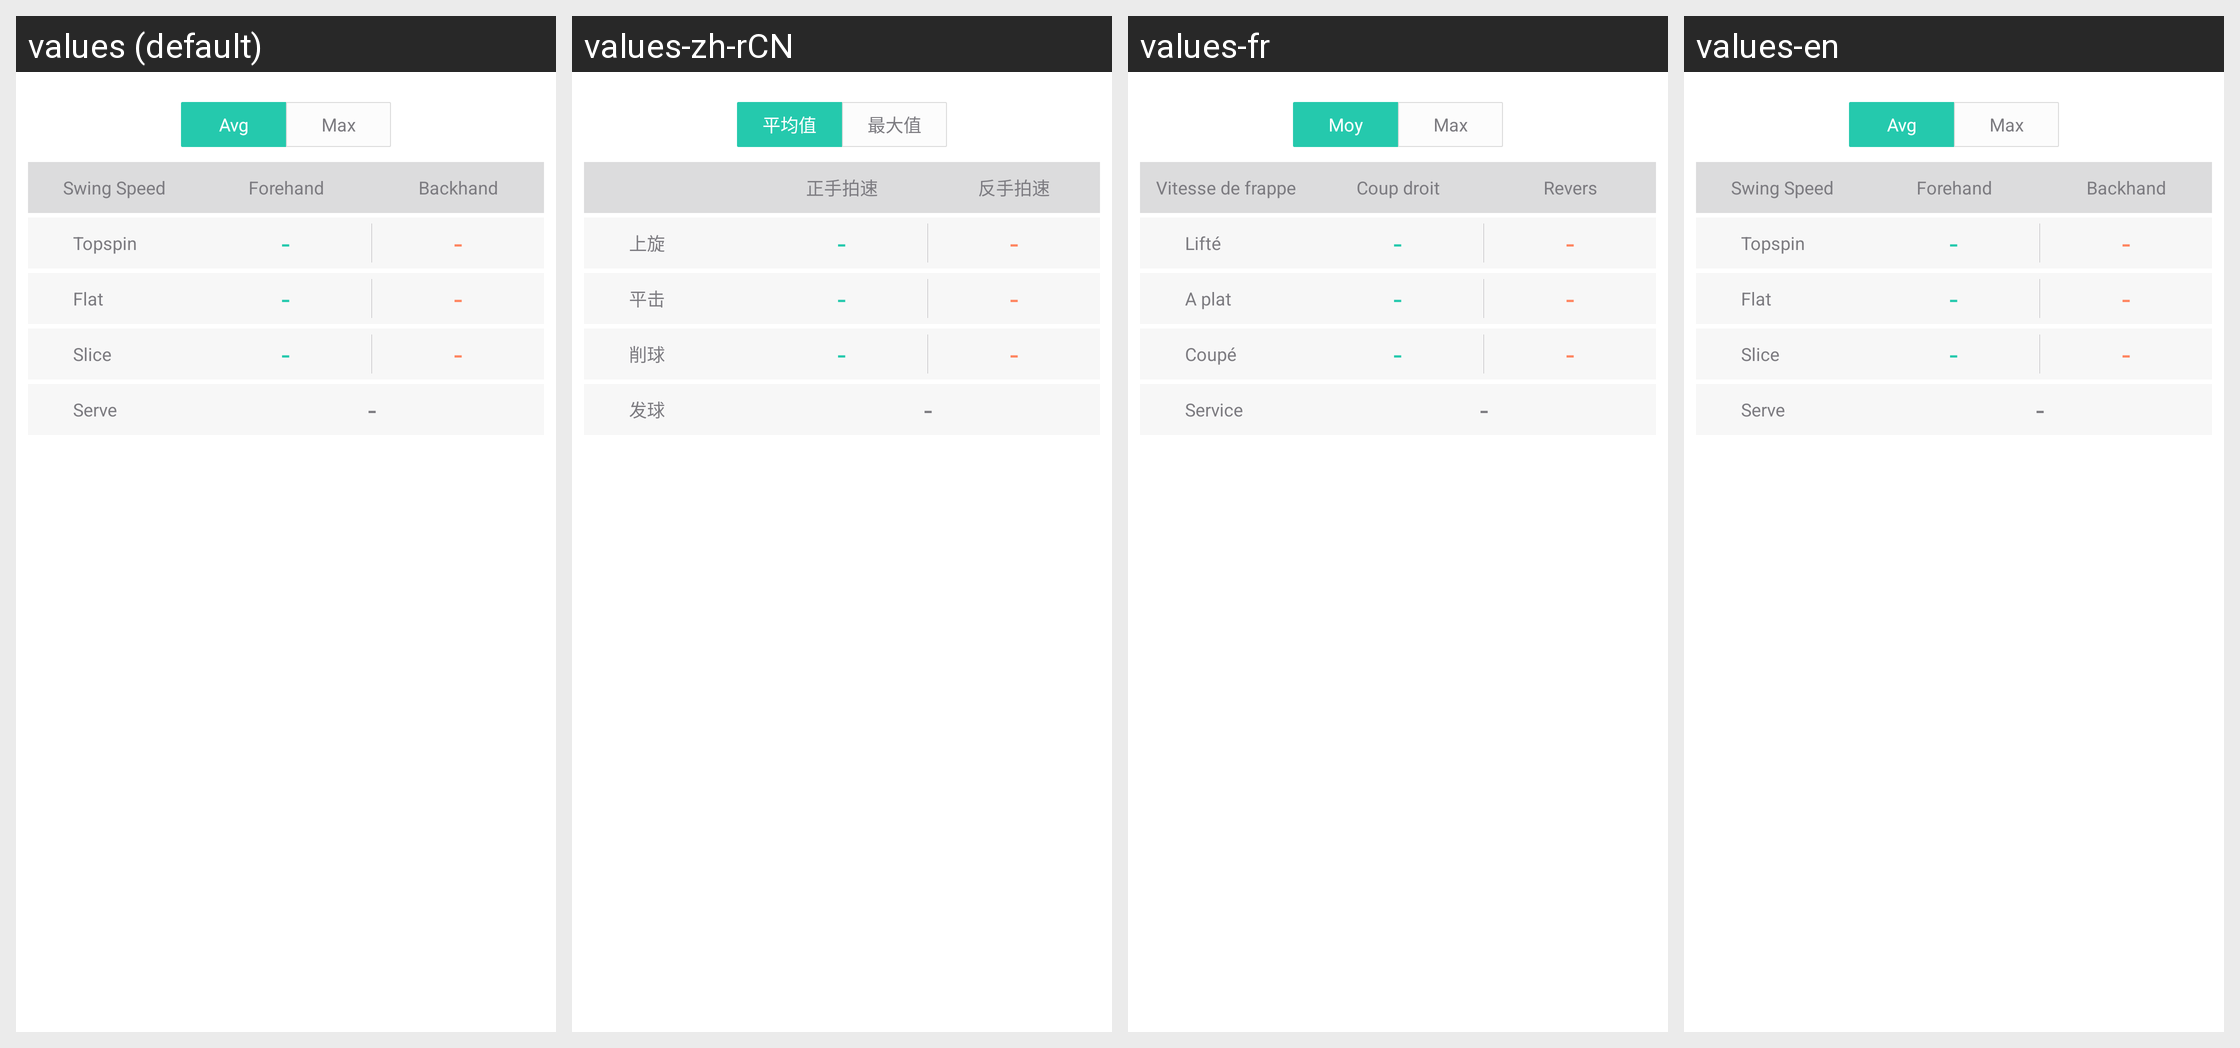

Translations of the strings shown on this Android screen, per locale in the grid:
Android screen res/layout/layout_sport_detail_analysis_data.xml rendered under 4 locales, left to right: values (default), values-zh-rCN, values-fr, values-en. Device: Nexus 5 (rendered at 1080×1920; each locale shown at half size, 540×960, under a caption strip naming it); theme AppTheme.
Other locales in the repository, not shown: values-cs, values-da, values-de, values-el, values-es, values-fi, values-hu, values-it, values-ja, values-ko, values-nl, values-pl, values-pt, values-ru, values-sk, values-sv, values-th, values-tr, values-uk, values-vi, values-zh, values-zh-rTW.
Strings drawn on this screen, with the default value and each locale's value (text and hints the layout hard-codes, and strings that could not be matched under every locale, appear in the picture but are not listed):

avergae_sport_detail
  values: Avg
  values-zh-rCN: 平均值
  values-fr: Moy
  values-en: Avg  [not translated; the default value is used]

max_sport_detail
  values: Max
  values-zh-rCN: 最大值
  values-fr: Max
  values-en: Max  [not translated; the default value is used]

front_hand
  values: Forehand
  values-zh-rCN: 正手拍速
  values-fr: Coup droit
  values-en: Forehand  [not translated; the default value is used]

back_hand
  values: Backhand
  values-zh-rCN: 反手拍速
  values-fr: Revers
  values-en: Backhand  [not translated; the default value is used]

Real_type_text5
  values: Topspin
  values-zh-rCN: 上旋
  values-fr: Lifté
  values-en: Topspin  [not translated; the default value is used]

Real_type_text6
  values: Flat
  values-zh-rCN: 平击
  values-fr: A plat
  values-en: Flat  [not translated; the default value is used]

Real_type_text4
  values: Slice
  values-zh-rCN: 削球
  values-fr: Coupé
  values-en: Slice  [not translated; the default value is used]

Real_type_text1
  values: Serve
  values-zh-rCN: 发球
  values-fr: Service
  values-en: Serve  [not translated; the default value is used]
